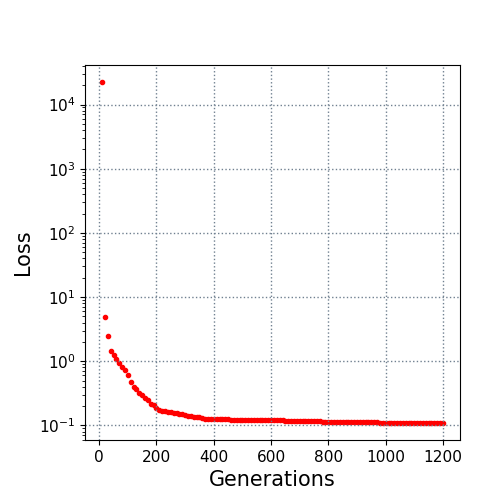

The table this chart was drawn from, first rows:
10.0, 22415.944949
20.0, 4.899
30.0, 2.436
40.0, 1.463
50.0, 1.269
60.0, 1.072
70.0, 0.9261
80.0, 0.8009
90.0, 0.7198
100.0, 0.6099
110.0, 0.4805
120.0, 0.3981
130.0, 0.363
140.0, 0.3222
150.0, 0.2927
160.0, 0.2648
170.0, 0.2479
180.0, 0.2184
190.0, 0.2071
200.0, 0.188
210.0, 0.1754
220.0, 0.1702
230.0, 0.1685
240.0, 0.1621
250.0, 0.1614
260.0, 0.157
270.0, 0.1553
280.0, 0.1532
290.0, 0.1495
300.0, 0.1451
310.0, 0.1413
320.0, 0.1394
330.0, 0.1372
340.0, 0.1357
350.0, 0.1337
360.0, 0.13
370.0, 0.1274
380.0, 0.1259
390.0, 0.1259
400.0, 0.1255
410.0, 0.1247
420.0, 0.1242
430.0, 0.124
440.0, 0.1237
450.0, 0.1237
460.0, 0.1236
470.0, 0.1215
480.0, 0.1215
490.0, 0.1215
500.0, 0.1215
510.0, 0.1212
520.0, 0.1212
530.0, 0.1203
540.0, 0.1199
550.0, 0.1199
560.0, 0.1199
570.0, 0.1198
580.0, 0.1198
590.0, 0.1198
600.0, 0.1198
610.0, 0.1198
... 59 more rows
